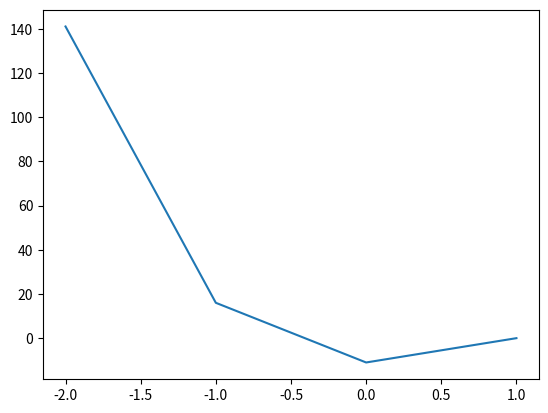

Here is the Python script that generated this plot:
import numpy as np
import matplotlib.pyplot as plt

def f(a):
    #return (a+1.0)**2 * (a-1.0)**2
    return a**4 - 8 * a**3 + 18 * a**2 -11

def grad_f(a):
    #return 4 * (a**3 - a)
    return 4 * a**3 - 24 * a**2 + 36*a

def graphic_f():
    N = 2
    x = np.arange(-1 * N,N)
    y = f(x)

    plt.plot(x,y)
    plt.show()

def gradient_decent(eta, a_t, step):

    for _ in range(step):
        a_t -= eta * grad_f(a_t)

        print("a = ",a_t)

    return a_t

if __name__ == '__main__':
    graphic_f()
    gradient_decent(0.01, 2.0, 100)
